The GitHub repository rhoust123/Plant_Disease_Classifier contains a labelled image folder "PlantVillage_Split" with 15 categories: pepper bell bacterial spot, pepper bell healthy, potato early blight, potato late blight, potato healthy, tomato bacterial spot, tomato early blight, tomato late blight, tomato leaf mold, tomato septoria leaf spot, tomato spider mites two spotted spider mite, tomato target spot, tomato yellow leaf curl virus, tomato mosaic virus, tomato healthy. Examples follow, each with its label.

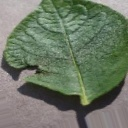
Label: potato healthy

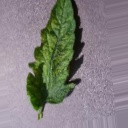
Label: tomato mosaic virus

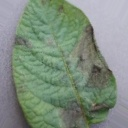
Label: potato late blight

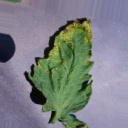
Label: tomato septoria leaf spot

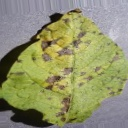
Label: potato early blight

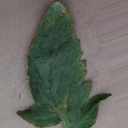
Label: tomato bacterial spot
